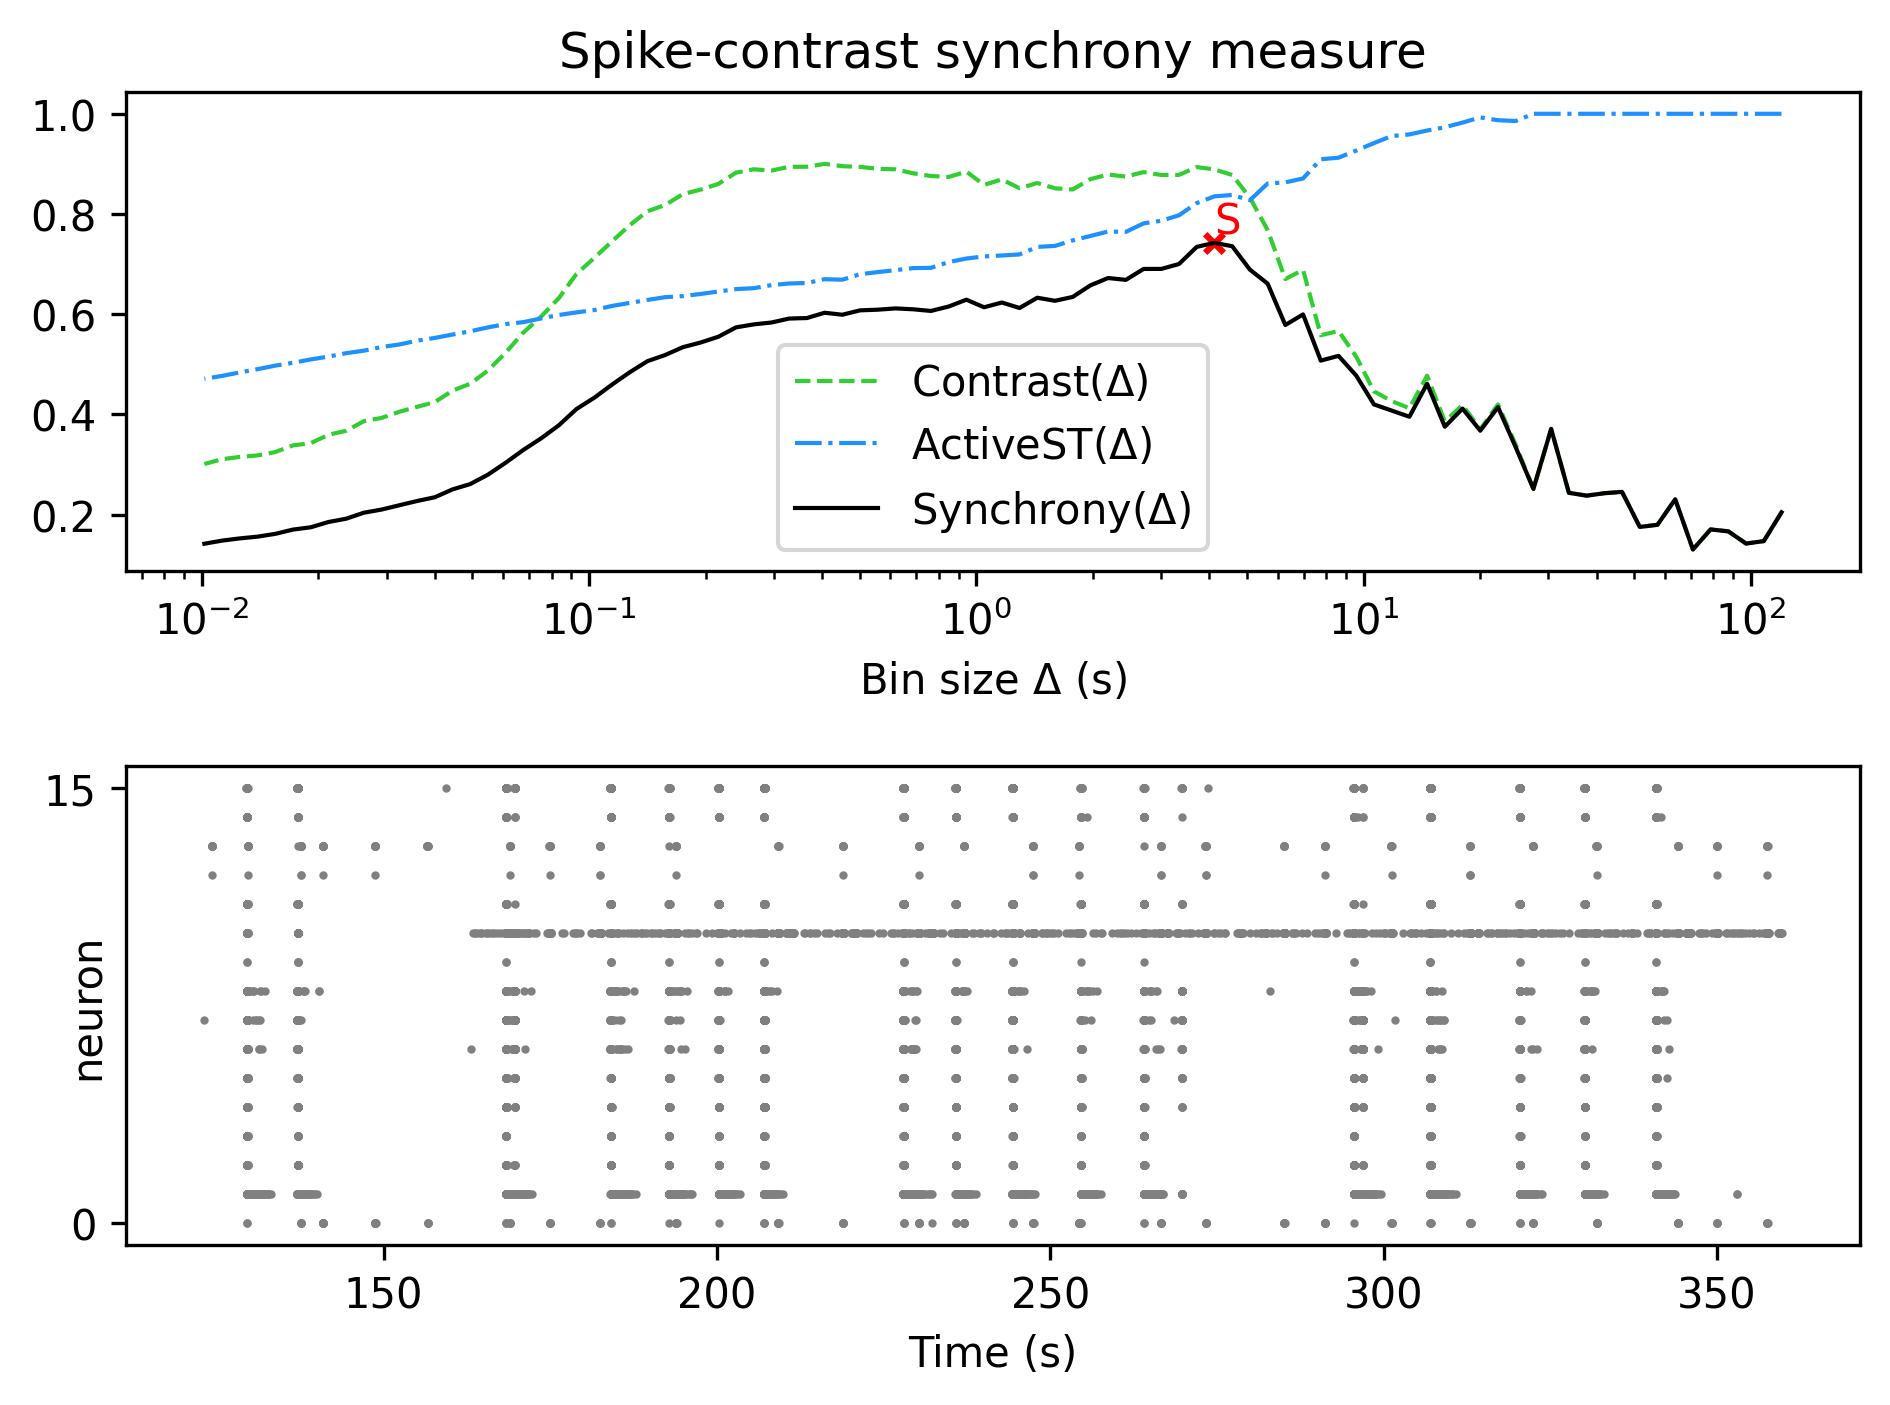

The data file committed next to this chart (first rows):
, Spike-contrast (120.0 s), Spike-contrast (108.0 s), Spike-contrast (97.2 s), Spike-contrast (87.48 s), Spike-contrast (78.732 s), Spike-contrast (70.859 s), Spike-contrast (63.773 s), Spike-contrast (57.396 s), Spike-contrast (51.656 s), Spike-contrast (46.49 s), Spike-contrast (41.841 s), Spike-contrast (37.657 s), Spike-contrast (33.892 s), Spike-contrast (30.502 s), Spike-contrast (27.452 s), Spike-contrast (24.707 s), Spike-contrast (22.236 s), Spike-contrast (20.013 s), Spike-contrast (18.011 s), Spike-contrast (16.21 s), Spike-contrast (14.589 s), Spike-contrast (13.13 s), Spike-contrast (11.817 s)
0, 0.2045, 0.147, 0.1421, 0.1664, 0.1704, 0.1303, 0.2305, 0.1796, 0.1753, 0.2453, 0.2426, 0.2377, 0.2435, 0.371, 0.2511, 0.3343, 0.4145, 0.3674, 0.4115, 0.3753, 0.4612, 0.3953, 0.4076
